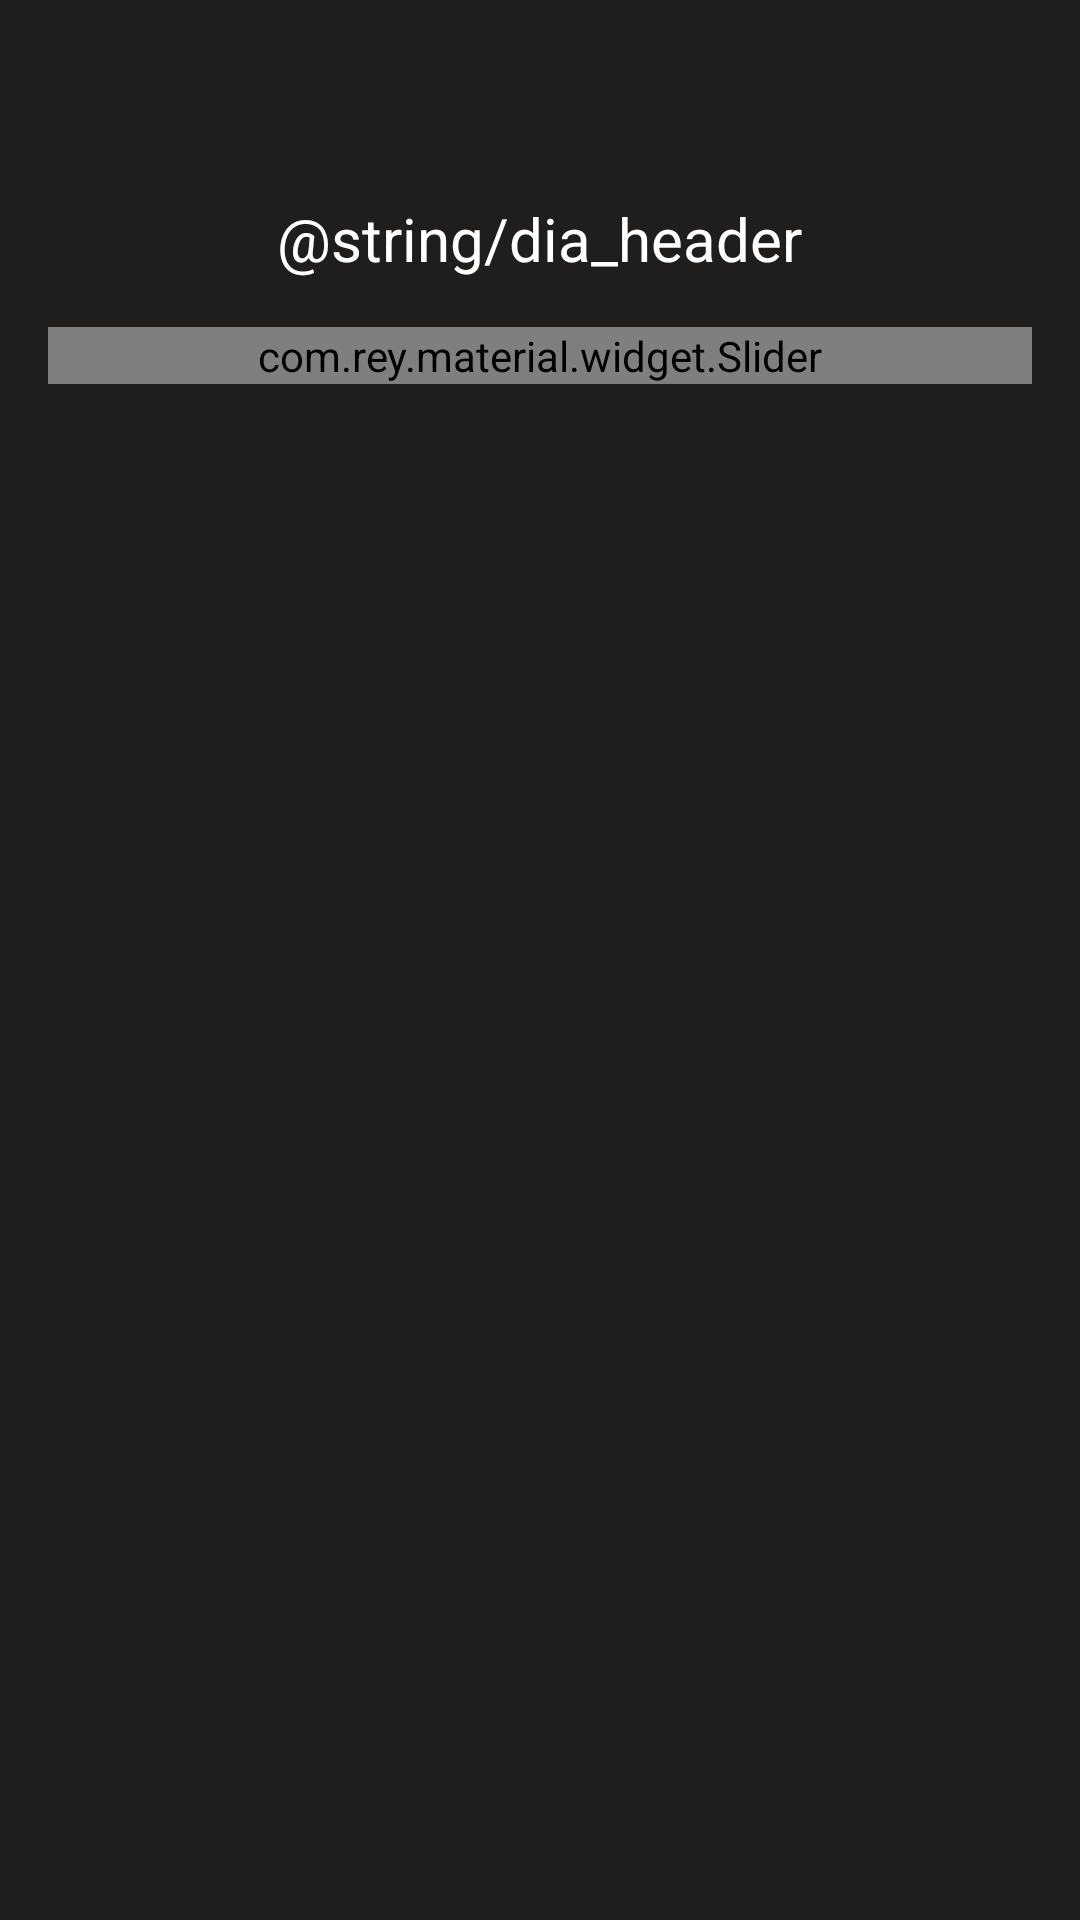

Write the Android layout XML for this screen, with the resource values it uses.
<!-- AndroidManifest.xml: application theme AppTheme -->
<!-- res/layout/dialog_content.xml -->
<?xml version="1.0" encoding="utf-8"?>
<LinearLayout xmlns:android="http://schemas.android.com/apk/res/android"
    xmlns:app="http://schemas.android.com/apk/res-auto"
    android:layout_width="match_parent"
    android:layout_height="wrap_content"
    android:background="@color/primary_dark"
    android:orientation="vertical"

    android:padding="@dimen/activity_horizontal_margin">

    <TextView
        android:id="@+id/title"
        android:layout_width="wrap_content"
        android:layout_height="wrap_content"
        android:text="@string/dia_header"
        android:layout_marginTop="50dp"
        android:textColor="@android:color/white"
        android:textSize="@dimen/header_text_size"
        android:layout_gravity="center_horizontal"
        android:gravity="center_horizontal"
        android:layout_marginBottom="@dimen/activity_horizontal_margin"/>

    <com.rey.material.widget.Slider
        style="@style/Material.Widget.Slider"
        android:layout_width="fill_parent"
        android:layout_height="wrap_content"
        android:gravity="center"
        android:id="@+id/slider"
        app:sl_minValue="-1"
        app:sl_maxValue="5"
        app:sl_stepValue="1"
        app:sl_value="0"
        app:sl_discreteMode="true"
        android:layout_marginBottom="50dp"
        />

</LinearLayout>
<!-- resources referenced by this layout -->
<resources>
  <color name="primary_dark">#1f1e1c</color>
  <dimen name="activity_horizontal_margin">16dp</dimen>
  <dimen name="header_text_size">20sp</dimen>
  <style name="AppTheme" parent="Theme.AppCompat">
          
          <item name="android:colorPrimary">@color/primary</item>
          <item name="android:colorPrimaryDark">@color/primary_dark</item>
          <item name="android:windowNoTitle">true</item>
          <item name="cardStyle">@style/CardStyle</item>
  
      </style>
  <color name="primary">#54beba</color>
  <style name="CardStyle" parent="android:Widget.Material.Light">
          <item name="android:padding">@dimen/card_padding</item>
          <item name="android:background">@color/card_background</item>
      </style>
  <dimen name="card_padding">10dp</dimen>
  <color name="card_background">#01bd9c</color>
</resources>
